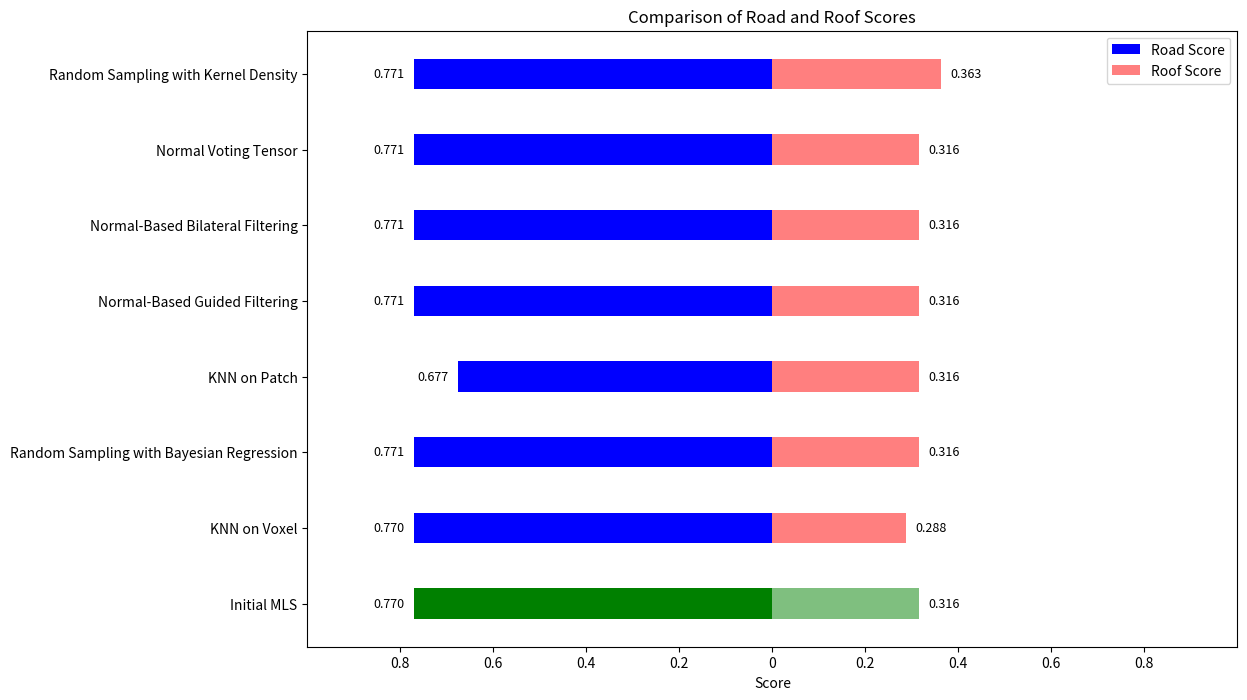

Reproduce this figure in Python. (Note: this script raises an exception after producing the figure.)
import matplotlib.pyplot as plt
import numpy as np
from matplotlib.patches import Patch

# 数据
methods = ['Initial MLS','KNN on Voxel',
           'Random Sampling with Bayesian Regression', 'KNN on Patch',
           'Normal-Based Guided Filtering', 'Normal-Based Bilateral Filtering',
           'Normal Voting Tensor', 'Random Sampling with Kernel Density']
roof_scores = [0.316, 0.288, 0.316, 0.316, 0.316, 0.316, 0.316, 0.363]  # 右侧Roof Score
road_scores = [0.770, 0.770, 0.771, 0.677, 0.771, 0.771, 0.771, 0.771]  # 左侧Road Score

# 创建图形
fig, ax = plt.subplots(figsize=(12, 8))

# 设置y轴位置
y = np.arange(len(methods))

# 左侧柱状图（Road Score，向左延伸）
left_colors = ['blue'] * len(methods)
left_colors[methods.index('Initial MLS')] = 'green'  # 将Initial MLS的颜色改为绿色
left_bars = ax.barh(y, -np.array(road_scores), height=0.4, color=left_colors, label='Road Score')

# 右侧柱状图（Roof Score，向右延伸）
right_colors = ['red'] * len(methods)
right_colors[methods.index('Initial MLS')] = 'green'  # 将Initial MLS的颜色改为绿色
right_bars = ax.barh(y, roof_scores, height=0.4, color=right_colors, label='Roof Score', alpha=0.5)

# 设置y轴标签（方法名称）
ax.set_yticks(y)
ax.set_yticklabels(methods)
ax.set_xlabel('Score')
ax.set_title('Comparison of Road and Roof Scores')

# 将y轴标签（方法名称）放在中间
ax.yaxis.set_label_coords(-0.1, 0.5)

# 设置x轴范围，使左右对称
ax.set_xlim(-1.0, 1.0)

# 隐藏x轴的负值标签
ax.set_xticks([-0.8, -0.6, -0.4, -0.2, 0, 0.2, 0.4, 0.6, 0.8])
ax.set_xticklabels([0.8, 0.6, 0.4, 0.2, 0, 0.2, 0.4, 0.6, 0.8])

# 在左侧柱状图上显示数值
for bar, score in zip(left_bars, road_scores):
    ax.text(bar.get_width() - 0.02, bar.get_y() + bar.get_height() / 2, f'{score:.3f}',
            va='center', ha='right', color='black', fontsize=9)

# 在右侧柱状图上显示数值
for bar, score in zip(right_bars, roof_scores):
    ax.text(bar.get_width() + 0.02, bar.get_y() + bar.get_height() / 2, f'{score:.3f}',
            va='center', ha='left', color='black', fontsize=9)

# 创建自定义图例
legend_elements = [Patch(facecolor='blue', label='Road Score'),
                   Patch(facecolor='red', alpha=0.5, label='Roof Score')]
ax.legend(handles=legend_elements)

plt.savefig('D:/E_2024_Thesis/Paper/Final Paper/LaTex/Score_Com.png', dpi=300, bbox_inches='tight')

plt.tight_layout()
plt.show()